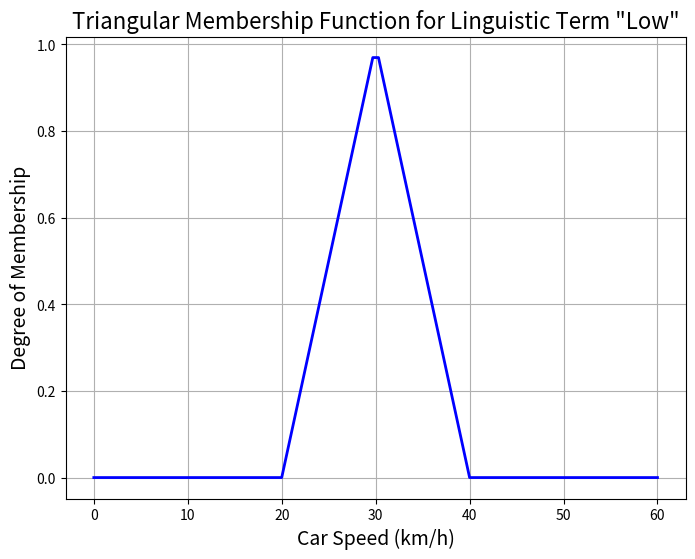

Write Python code to recreate this figure.
import numpy as np
import matplotlib.pyplot as plt

# Define the parameters for the triangular membership function
center = 30
left_boundary = 20
right_boundary = 40

# Generate x values for plotting
x = np.linspace(0, 60, 100)

# Calculate the membership function values using triangular shape
membership = np.maximum(0, np.minimum((x - left_boundary) / (center - left_boundary),
                                      (right_boundary - x) / (right_boundary - center)))

# Plot the membership function
plt.figure(figsize=(8, 6))
plt.plot(x, membership, 'b', linewidth=2)
plt.title('Triangular Membership Function for Linguistic Term "Low"', fontsize=16)
plt.xlabel('Car Speed (km/h)', fontsize=14)
plt.ylabel('Degree of Membership', fontsize=14)
plt.grid(True)
plt.show()
